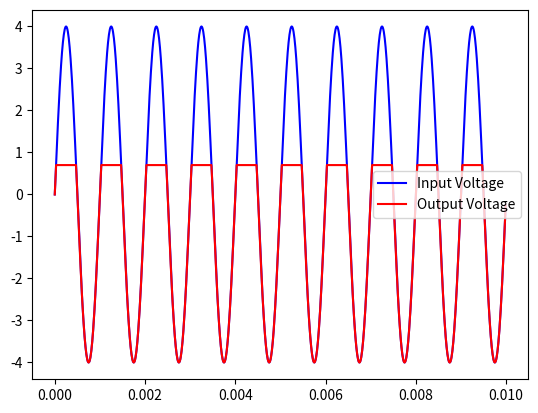

Generate this figure with matplotlib:
import numpy as np
import matplotlib.pyplot as plt

t = np.arange(0, 1e-2, 1e-5)
ac_signal = 4 * np.sin(2 * np.pi * 1e3 * t)


def h_wave(signal):
    half_wave_rsig = []

    for i in signal:
        if i > 0.7:
            half_wave_rsig.append(0.7)

        elif 0.7 >= i > 0:
            half_wave_rsig.append(i)

        else:
                half_wave_rsig.append(i)
    return half_wave_rsig


output = h_wave(ac_signal)

plt.plot(t, ac_signal, '-b', label="Input Voltage")
plt.plot(t, output, '-r', label="Output Voltage")
leg = plt.legend()
plt.show()

area = abs(np.trapz(output, t))
print("The area of the output signal(integral of the output signal mutliply with -1)\n>>", str(area))
print("The average of the output signal.\nIntegral of the signal / time range\n>>", str(area / 1e-2))